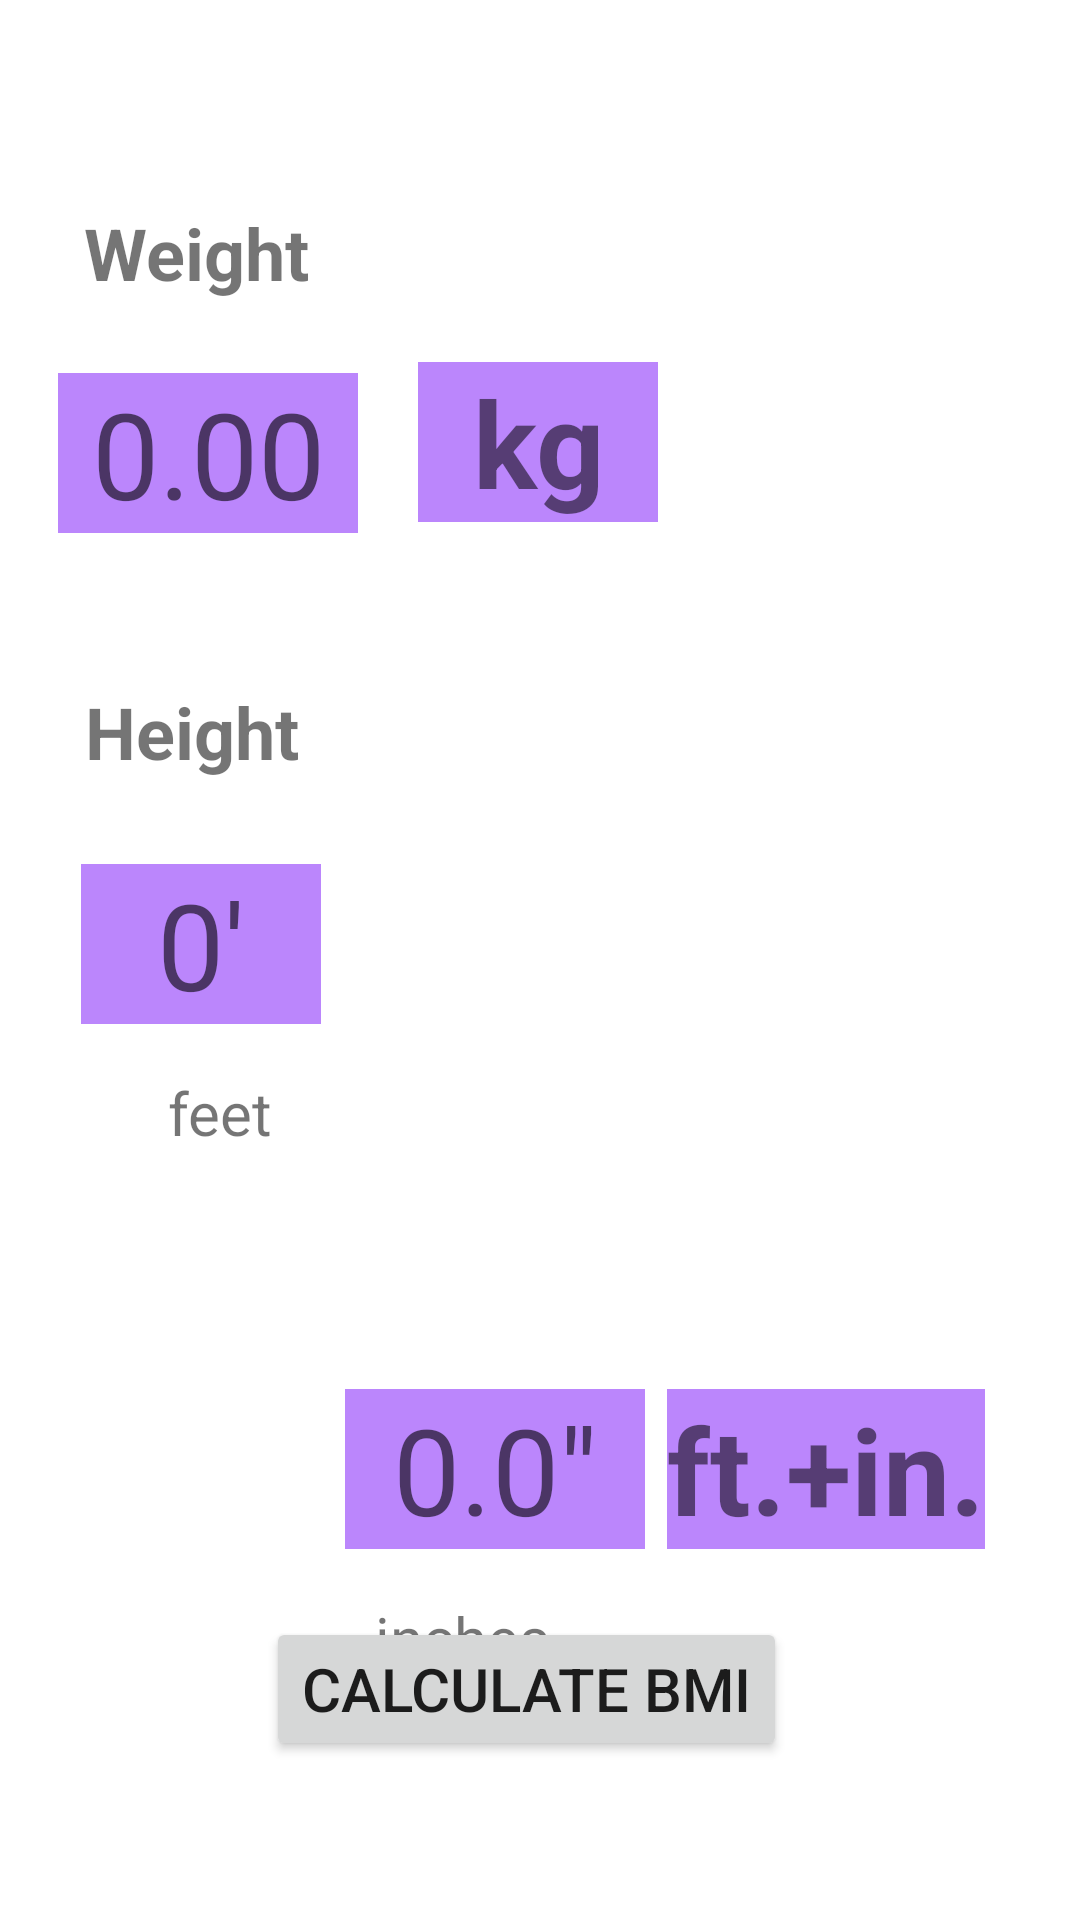

Write the Android layout XML for this screen, with the resource values it uses.
<!-- AndroidManifest.xml: application theme Theme.SheCares -->
<!-- res/layout/activity_weight.xml -->
<?xml version="1.0" encoding="utf-8"?>
<androidx.constraintlayout.widget.ConstraintLayout xmlns:android="http://schemas.android.com/apk/res/android"
    xmlns:app="http://schemas.android.com/apk/res-auto"
    xmlns:tools="http://schemas.android.com/tools"
    android:layout_width="match_parent"
    android:layout_height="match_parent"
    tools:context=".Weight">

    <TextView
        android:id="@+id/textView"
        android:layout_width="wrap_content"
        android:layout_height="wrap_content"
        android:layout_marginTop="68dp"
        android:text="Weight"
        android:textSize="24sp"
        android:textStyle="bold"
        app:layout_constraintEnd_toEndOf="parent"
        app:layout_constraintHorizontal_bias="0.098"
        app:layout_constraintStart_toStartOf="parent"
        app:layout_constraintTop_toTopOf="parent" />

    <TextView
        android:id="@+id/textView10"
        android:layout_width="wrap_content"
        android:layout_height="wrap_content"
        android:layout_marginTop="16dp"
        android:text="inches"
        android:textSize="20sp"
        app:layout_constraintBottom_toTopOf="@+id/calculate"
        app:layout_constraintEnd_toEndOf="parent"
        app:layout_constraintHorizontal_bias="0.162"
        app:layout_constraintStart_toEndOf="@+id/textView9"
        app:layout_constraintTop_toBottomOf="@+id/inch"
        app:layout_constraintVertical_bias="0.0" />

    <TextView
        android:id="@+id/textView5"
        android:layout_width="wrap_content"
        android:layout_height="wrap_content"
        android:text="Height"
        android:textSize="24sp"
        android:textStyle="bold"
        android:layout_marginTop="50dp"
        app:layout_constraintBottom_toBottomOf="parent"
        app:layout_constraintEnd_toEndOf="parent"
        app:layout_constraintHorizontal_bias="0.098"
        app:layout_constraintStart_toStartOf="parent"
        app:layout_constraintTop_toBottomOf="@+id/kg"
        app:layout_constraintVertical_bias="0" />

    <TextView
        android:id="@+id/textView4"
        android:layout_width="80dp"
        android:layout_height="wrap_content"
        android:background="@color/purple_200"
        android:text="kg"
        android:textAlignment="center"
        android:textSize="40sp"
        android:textStyle="bold"
        app:layout_constraintBottom_toBottomOf="parent"
        app:layout_constraintEnd_toEndOf="parent"
        app:layout_constraintHorizontal_bias="0.498"
        app:layout_constraintStart_toStartOf="parent"
        app:layout_constraintTop_toBottomOf="@+id/textView"
        app:layout_constraintVertical_bias="0.042" />


    <TextView
        android:id="@+id/textView6"
        android:layout_width="wrap_content"
        android:layout_height="wrap_content"
        android:background="@color/purple_200"
        android:text="ft.+in."
        android:textAlignment="center"
        android:textSize="40sp"
        android:textStyle="bold"
        app:layout_constraintBottom_toBottomOf="parent"
        app:layout_constraintEnd_toEndOf="parent"
        app:layout_constraintHorizontal_bias="0.188"
        app:layout_constraintStart_toEndOf="@+id/inch"
        app:layout_constraintTop_toBottomOf="@+id/textView4"
        app:layout_constraintVertical_bias="0.7" />

    <EditText
        android:id="@+id/kg"
        android:layout_width="100dp"
        android:layout_height="wrap_content"
        android:layout_marginTop="24dp"
        android:background="@color/purple_200"
        android:ems="10"
        android:hint="0.00"
        android:inputType="textPersonName"
        android:textAlignment="center"
        android:textSize="40sp"
        app:layout_constraintEnd_toStartOf="@+id/textView4"
        app:layout_constraintHorizontal_bias="0.492"
        app:layout_constraintStart_toStartOf="parent"
        app:layout_constraintTop_toBottomOf="@+id/textView" />

    <EditText
        android:id="@+id/inch"
        android:layout_width="100dp"
        android:layout_height="wrap_content"
        android:layout_marginStart="8dp"
        android:layout_marginLeft="8dp"
        android:background="@color/purple_200"
        android:ems="10"
        android:gravity="center_horizontal"
        android:hint='0.0"'
        android:inputType="textPersonName"
        android:textAlignment="center"
        android:textSize="40sp"
        app:layout_constraintBottom_toBottomOf="parent"
        app:layout_constraintStart_toEndOf="@+id/feet"
        app:layout_constraintTop_toBottomOf="@+id/textView4"
        app:layout_constraintVertical_bias="0.7" />

    <EditText
        android:id="@+id/feet"
        android:layout_width="80dp"
        android:layout_height="wrap_content"
        android:layout_marginTop="28dp"
        android:background="@color/purple_200"
        android:ems="10"
        android:hint="0'"
        android:inputType="textPersonName"
        android:textAlignment="center"
        android:textSize="40sp"
        app:layout_constraintEnd_toEndOf="parent"
        app:layout_constraintHorizontal_bias="0.096"
        app:layout_constraintStart_toStartOf="parent"
        app:layout_constraintTop_toBottomOf="@+id/textView5"
        android:gravity="center_horizontal" />

    <Button
        android:id="@+id/calculate"
        android:layout_width="wrap_content"
        android:layout_height="wrap_content"
        android:text="Calculate BMI"
        android:textSize="20sp"
        app:layout_constraintBottom_toBottomOf="parent"
        app:layout_constraintEnd_toEndOf="parent"
        app:layout_constraintHorizontal_bias="0.476"
        app:layout_constraintStart_toStartOf="parent"
        app:layout_constraintTop_toBottomOf="@+id/inch"
        app:layout_constraintVertical_bias="0.299" />

    <TextView
        android:id="@+id/textView9"
        android:layout_width="wrap_content"
        android:layout_height="wrap_content"
        android:layout_marginStart="56dp"
        android:layout_marginTop="16dp"
        android:text="feet"
        android:textSize="20sp"
        app:layout_constraintStart_toStartOf="parent"
        app:layout_constraintTop_toBottomOf="@+id/feet"
        android:layout_marginLeft="56dp" />

    <TextView
        android:id="@+id/bmi"
        android:layout_width="wrap_content"
        android:layout_height="wrap_content"
        android:text="BMI = 0.0"
        android:textSize="24sp"
        app:layout_constraintBottom_toTopOf="@+id/detail"
        app:layout_constraintEnd_toEndOf="parent"
        app:layout_constraintHorizontal_bias="0.468"
        app:layout_constraintStart_toStartOf="parent"
        app:layout_constraintTop_toBottomOf="@+id/calculate"
        app:layout_constraintVertical_bias="0.259" />

    <TextView
        android:id="@+id/detail"
        android:layout_width="wrap_content"
        android:layout_height="wrap_content"
        android:layout_marginBottom="108dp"
        android:textSize="34sp"
        app:layout_constraintBottom_toBottomOf="parent"
        app:layout_constraintEnd_toEndOf="parent"
        app:layout_constraintHorizontal_bias="0.471"
        app:layout_constraintStart_toStartOf="parent" />



</androidx.constraintlayout.widget.ConstraintLayout>
<!-- resources referenced by this layout -->
<resources>
  <style name="Theme.SheCares" parent="Theme.MaterialComponents.DayNight.DarkActionBar">
          
          <item name="colorPrimary">@color/purple_500</item>
          <item name="colorPrimaryVariant">@color/purple_700</item>
          <item name="colorOnPrimary">@color/white</item>
          
          <item name="colorSecondary">@color/teal_200</item>
          <item name="colorSecondaryVariant">@color/teal_700</item>
          <item name="colorOnSecondary">@color/black</item>
          
          <item name="android:statusBarColor">?attr/colorPrimaryVariant</item>
          
      </style>
  <!-- not gathered from this repository: default colours our renderer supplied (Android Studio template values) -->
  <color name="purple_200">#FFBB86FC</color>
  <color name="purple_500">#FF6200EE</color>
  <color name="purple_700">#FF3700B3</color>
  <color name="teal_200">#FF03DAC5</color>
  <color name="teal_700">#FF018786</color>
  <color name="black">#FF000000</color>
  <color name="white">#FFFFFFFF</color>
</resources>
